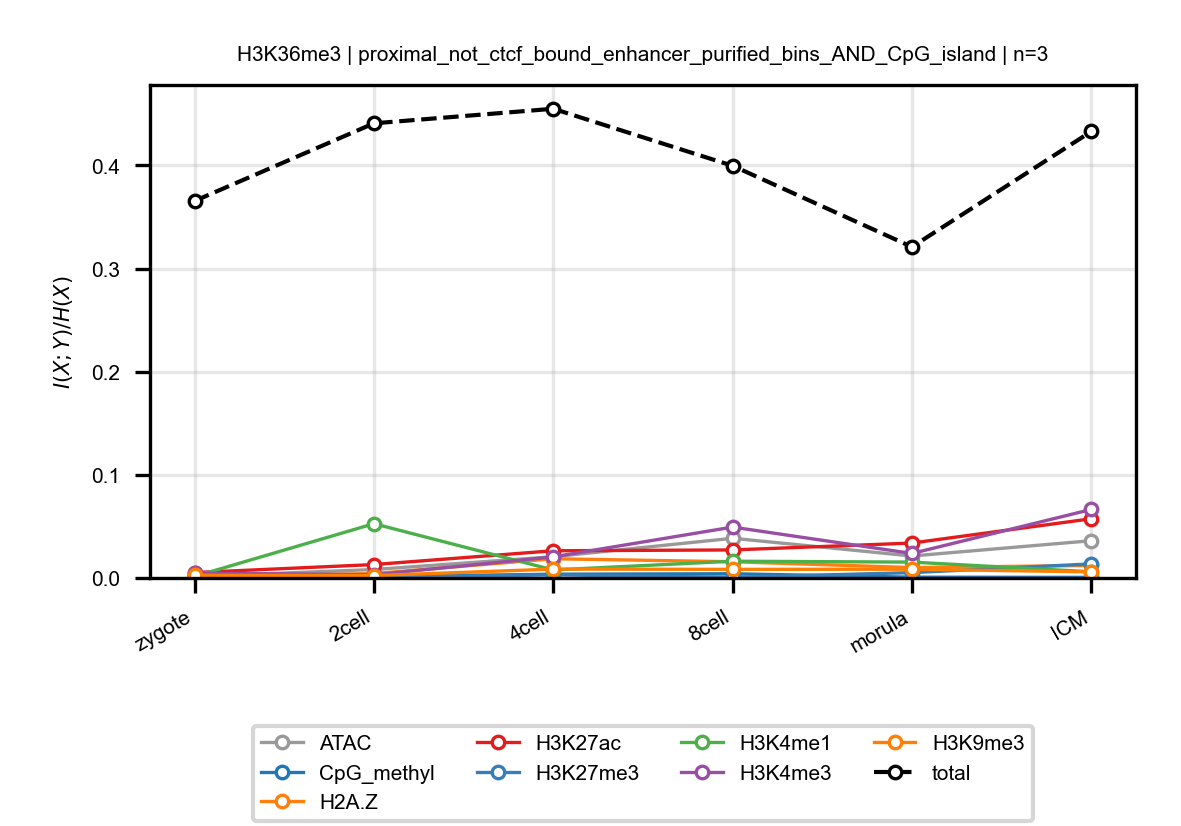

The table this chart was drawn from, first rows:
anchor, target, n_bins, stage, block, normalized_mi
H3K36me3, ATAC, 3, zygote, proximal_not_ctcf_bound_enhancer_purifie…, 0.001424
H3K36me3, ATAC, 3, 2cell, proximal_not_ctcf_bound_enhancer_purifie…, 0.008183
H3K36me3, ATAC, 3, 4cell, proximal_not_ctcf_bound_enhancer_purifie…, 0.02061
H3K36me3, ATAC, 3, 8cell, proximal_not_ctcf_bound_enhancer_purifie…, 0.03848
H3K36me3, ATAC, 3, morula, proximal_not_ctcf_bound_enhancer_purifie…, 0.0213
H3K36me3, ATAC, 3, ICM, proximal_not_ctcf_bound_enhancer_purifie…, 0.03612
H3K36me3, CpG_methyl, 3, zygote, proximal_not_ctcf_bound_enhancer_purifie…, 0.001789
H3K36me3, CpG_methyl, 3, 2cell, proximal_not_ctcf_bound_enhancer_purifie…, 0.001344
H3K36me3, CpG_methyl, 3, 4cell, proximal_not_ctcf_bound_enhancer_purifie…, 0.00366
H3K36me3, CpG_methyl, 3, 8cell, proximal_not_ctcf_bound_enhancer_purifie…, 0.004094
H3K36me3, CpG_methyl, 3, morula, proximal_not_ctcf_bound_enhancer_purifie…, 0.0007648
H3K36me3, CpG_methyl, 3, ICM, proximal_not_ctcf_bound_enhancer_purifie…, 0.0005893
H3K36me3, H2A.Z, 3, zygote, proximal_not_ctcf_bound_enhancer_purifie…, 0.001097
H3K36me3, H2A.Z, 3, 2cell, proximal_not_ctcf_bound_enhancer_purifie…, 0.004236
H3K36me3, H2A.Z, 3, 4cell, proximal_not_ctcf_bound_enhancer_purifie…, 0.01862
H3K36me3, H2A.Z, 3, 8cell, proximal_not_ctcf_bound_enhancer_purifie…, 0.01573
H3K36me3, H2A.Z, 3, morula, proximal_not_ctcf_bound_enhancer_purifie…, 0.01008
H3K36me3, H2A.Z, 3, ICM, proximal_not_ctcf_bound_enhancer_purifie…, 0.01213
H3K36me3, H3K27ac, 3, zygote, proximal_not_ctcf_bound_enhancer_purifie…, 0.005218
H3K36me3, H3K27ac, 3, 2cell, proximal_not_ctcf_bound_enhancer_purifie…, 0.013
H3K36me3, H3K27ac, 3, 4cell, proximal_not_ctcf_bound_enhancer_purifie…, 0.02638
H3K36me3, H3K27ac, 3, 8cell, proximal_not_ctcf_bound_enhancer_purifie…, 0.02717
H3K36me3, H3K27ac, 3, morula, proximal_not_ctcf_bound_enhancer_purifie…, 0.03385
H3K36me3, H3K27ac, 3, ICM, proximal_not_ctcf_bound_enhancer_purifie…, 0.05741
H3K36me3, H3K27me3, 3, zygote, proximal_not_ctcf_bound_enhancer_purifie…, 0.0002543
H3K36me3, H3K27me3, 3, 2cell, proximal_not_ctcf_bound_enhancer_purifie…, 0.0001211
H3K36me3, H3K27me3, 3, 4cell, proximal_not_ctcf_bound_enhancer_purifie…, 0.003013
H3K36me3, H3K27me3, 3, 8cell, proximal_not_ctcf_bound_enhancer_purifie…, 0.0006678
H3K36me3, H3K27me3, 3, morula, proximal_not_ctcf_bound_enhancer_purifie…, 0.005159
H3K36me3, H3K27me3, 3, ICM, proximal_not_ctcf_bound_enhancer_purifie…, 0.01363
H3K36me3, H3K4me1, 3, zygote, proximal_not_ctcf_bound_enhancer_purifie…, 0.001484
H3K36me3, H3K4me1, 3, 2cell, proximal_not_ctcf_bound_enhancer_purifie…, 0.05261
H3K36me3, H3K4me1, 3, 4cell, proximal_not_ctcf_bound_enhancer_purifie…, 0.007741
H3K36me3, H3K4me1, 3, 8cell, proximal_not_ctcf_bound_enhancer_purifie…, 0.01625
H3K36me3, H3K4me1, 3, morula, proximal_not_ctcf_bound_enhancer_purifie…, 0.01538
H3K36me3, H3K4me1, 3, ICM, proximal_not_ctcf_bound_enhancer_purifie…, 0.005981
H3K36me3, H3K4me3, 3, zygote, proximal_not_ctcf_bound_enhancer_purifie…, 0.004677
H3K36me3, H3K4me3, 3, 2cell, proximal_not_ctcf_bound_enhancer_purifie…, 0.00317
H3K36me3, H3K4me3, 3, 4cell, proximal_not_ctcf_bound_enhancer_purifie…, 0.02043
H3K36me3, H3K4me3, 3, 8cell, proximal_not_ctcf_bound_enhancer_purifie…, 0.04934
H3K36me3, H3K4me3, 3, morula, proximal_not_ctcf_bound_enhancer_purifie…, 0.02376
H3K36me3, H3K4me3, 3, ICM, proximal_not_ctcf_bound_enhancer_purifie…, 0.06642
H3K36me3, H3K9me3, 3, zygote, proximal_not_ctcf_bound_enhancer_purifie…, 0.002591
H3K36me3, H3K9me3, 3, 2cell, proximal_not_ctcf_bound_enhancer_purifie…, 0.002293
H3K36me3, H3K9me3, 3, 4cell, proximal_not_ctcf_bound_enhancer_purifie…, 0.008588
H3K36me3, H3K9me3, 3, 8cell, proximal_not_ctcf_bound_enhancer_purifie…, 0.008354
H3K36me3, H3K9me3, 3, morula, proximal_not_ctcf_bound_enhancer_purifie…, 0.008471
H3K36me3, H3K9me3, 3, ICM, proximal_not_ctcf_bound_enhancer_purifie…, 0.005916
H3K36me3, total, 3, zygote, proximal_not_ctcf_bound_enhancer_purifie…, 0.3655
H3K36me3, total, 3, 2cell, proximal_not_ctcf_bound_enhancer_purifie…, 0.4407
H3K36me3, total, 3, 4cell, proximal_not_ctcf_bound_enhancer_purifie…, 0.4549
H3K36me3, total, 3, 8cell, proximal_not_ctcf_bound_enhancer_purifie…, 0.3996
H3K36me3, total, 3, morula, proximal_not_ctcf_bound_enhancer_purifie…, 0.3209
H3K36me3, total, 3, ICM, proximal_not_ctcf_bound_enhancer_purifie…, 0.4329
